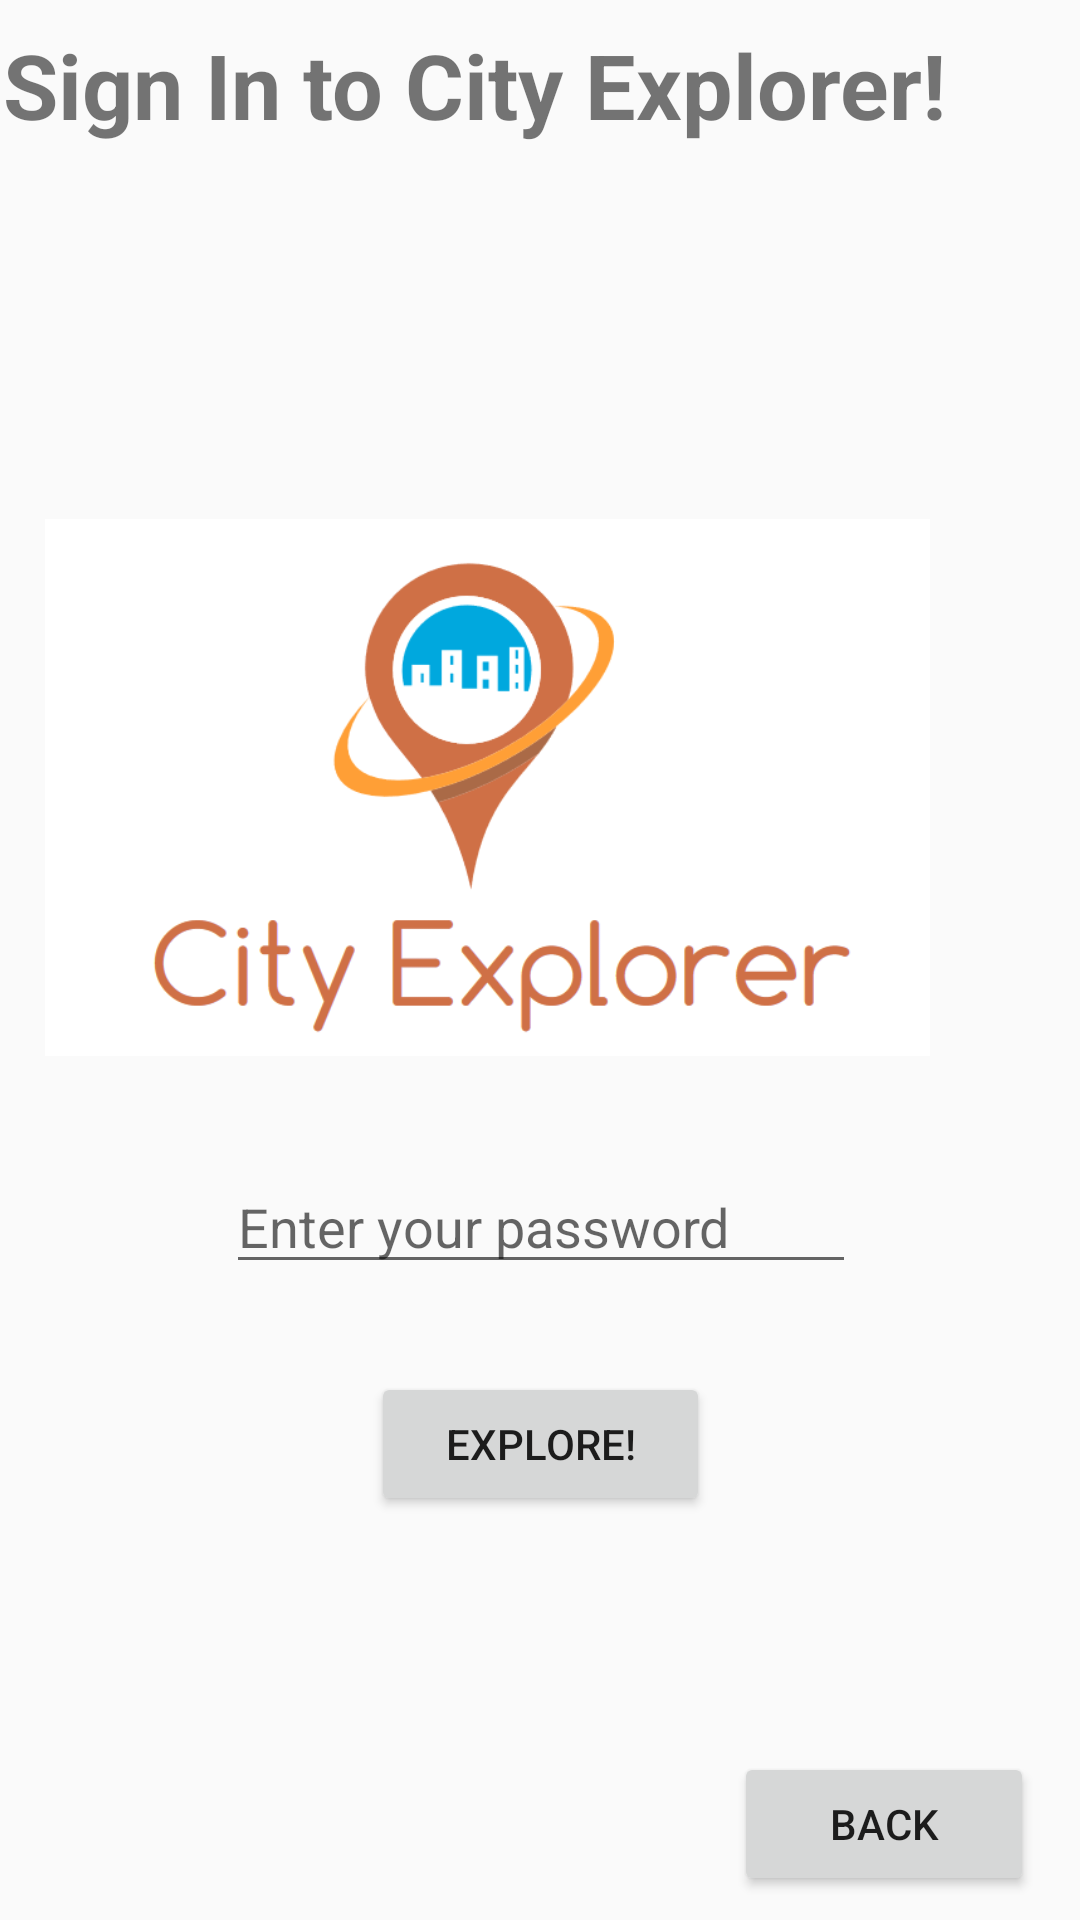

Layout XML and referenced resources for this Android screen:
<!-- AndroidManifest.xml: application theme AppTheme -->
<!-- res/layout/activity_log_in.xml -->
<?xml version="1.0" encoding="utf-8"?>
<android.support.constraint.ConstraintLayout xmlns:android="http://schemas.android.com/apk/res/android"
    xmlns:app="http://schemas.android.com/apk/res-auto"
    xmlns:tools="http://schemas.android.com/tools"
    android:layout_width="match_parent"
    android:layout_height="match_parent"
    tools:context="com.a25zsa.firebasetest.GateKeeping.LogIn">

    <EditText
        android:id="@+id/logInUserName"
        android:layout_width="wrap_content"
        android:layout_height="wrap_content"
        android:layout_marginBottom="8dp"
        android:layout_marginTop="8dp"
        android:ems="10"
        android:hint="Enter your user name"
        android:inputType="textPersonName"
        app:layout_constraintBottom_toBottomOf="parent"
        app:layout_constraintEnd_toEndOf="parent"
        app:layout_constraintHorizontal_bias="0.502"
        app:layout_constraintLeft_toLeftOf="parent"
        app:layout_constraintRight_toRightOf="parent"
        app:layout_constraintStart_toStartOf="parent"
        app:layout_constraintTop_toTopOf="parent"
        app:layout_constraintVertical_bias="0.498" />

    <Button
        android:id="@+id/signInButton"
        android:layout_width="113dp"
        android:layout_height="wrap_content"
        android:layout_marginBottom="8dp"
        android:layout_marginTop="8dp"
        android:text="Explore!"
        app:layout_constraintBottom_toBottomOf="parent"
        app:layout_constraintEnd_toEndOf="parent"
        app:layout_constraintHorizontal_bias="0.501"
        app:layout_constraintLeft_toLeftOf="parent"
        app:layout_constraintRight_toRightOf="parent"
        app:layout_constraintStart_toStartOf="parent"
        app:layout_constraintTop_toTopOf="parent"
        app:layout_constraintVertical_bias="0.78" />

    <TextView
        android:id="@+id/welcomeView"
        android:layout_width="358dp"
        android:layout_height="45dp"
        android:layout_marginBottom="8dp"
        android:layout_marginEnd="8dp"
        android:layout_marginStart="8dp"
        android:layout_marginTop="8dp"
        android:text="Sign In to City Explorer!"
        android:textSize="30sp"
        android:textStyle="bold"
        app:layout_constraintBottom_toBottomOf="parent"
        app:layout_constraintEnd_toEndOf="parent"
        app:layout_constraintStart_toStartOf="parent"
        app:layout_constraintTop_toTopOf="parent"
        app:layout_constraintVertical_bias="0.0"
        tools:text="Sign In to City Explorer!" />

    <Button
        android:id="@+id/backButton"
        android:layout_width="100dp"
        android:layout_height="wrap_content"
        android:layout_marginBottom="8dp"
        android:layout_marginEnd="8dp"
        android:layout_marginStart="8dp"
        android:layout_marginTop="8dp"
        android:text="Back"
        app:layout_constraintBottom_toBottomOf="parent"
        app:layout_constraintEnd_toEndOf="parent"
        app:layout_constraintHorizontal_bias="0.97"
        app:layout_constraintStart_toStartOf="parent"
        app:layout_constraintTop_toTopOf="parent"
        app:layout_constraintVertical_bias="1.0" />

    <EditText
        android:id="@+id/logInPassword"
        android:layout_width="wrap_content"
        android:layout_height="wrap_content"
        android:layout_marginBottom="8dp"
        android:layout_marginTop="8dp"
        android:ems="10"
        android:hint="Enter your password"
        android:inputType="textPassword"
        android:selectAllOnFocus="false"
        android:singleLine="true"
        app:layout_constraintBottom_toBottomOf="parent"
        app:layout_constraintEnd_toEndOf="parent"
        app:layout_constraintHorizontal_bias="0.502"
        app:layout_constraintLeft_toLeftOf="parent"
        app:layout_constraintRight_toRightOf="parent"
        app:layout_constraintStart_toStartOf="parent"
        app:layout_constraintTop_toTopOf="parent"
        app:layout_constraintVertical_bias="0.65" />

    <ImageView
        android:id="@+id/imageView2"
        android:layout_width="309dp"
        android:layout_height="179dp"
        android:layout_marginBottom="288dp"
        android:layout_marginStart="8dp"
        app:layout_constraintBottom_toBottomOf="parent"
        app:layout_constraintHorizontal_bias="0.504"
        app:layout_constraintLeft_toLeftOf="parent"
        app:layout_constraintRight_toRightOf="parent"
        app:layout_constraintStart_toStartOf="parent"
        app:srcCompat="@drawable/cityexplorer" />

</android.support.constraint.ConstraintLayout>
<!-- resources referenced by this layout -->
<resources>
  <!-- drawable cityexplorer: png bitmap (drawable, 31645 bytes) -->
  <style name="AppTheme" parent="Theme.AppCompat.Light.DarkActionBar">
          
          <item name="colorPrimary">@color/colorPrimary</item>
          <item name="colorPrimaryDark">@color/colorPrimaryDark</item>
          <item name="colorAccent">@color/colorAccent</item>
      </style>
  <color name="colorPrimary">#593fb5</color>
  <color name="colorPrimaryDark">#303F9F</color>
  <color name="colorAccent">#aaa6a7</color>
</resources>
